Labelled photos from "data", an image-classification folder in Abdol/GAF-Energy. The possible labels are: abnormal, normal.

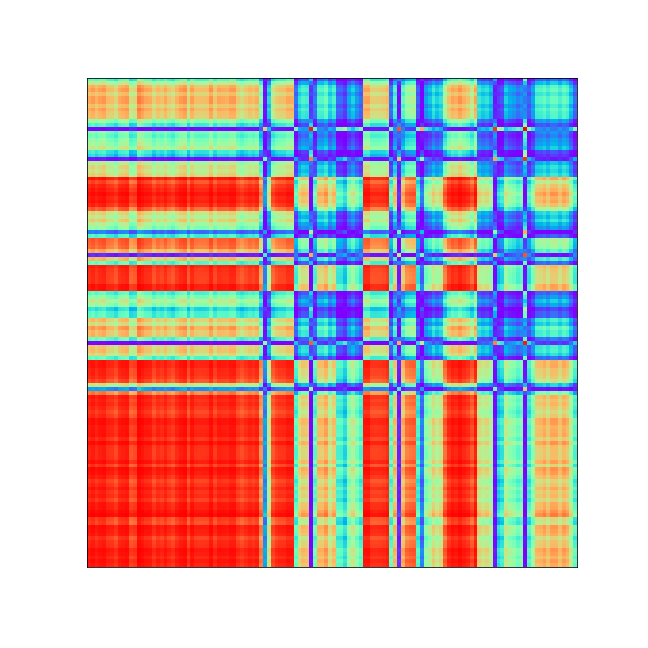
Label: abnormal

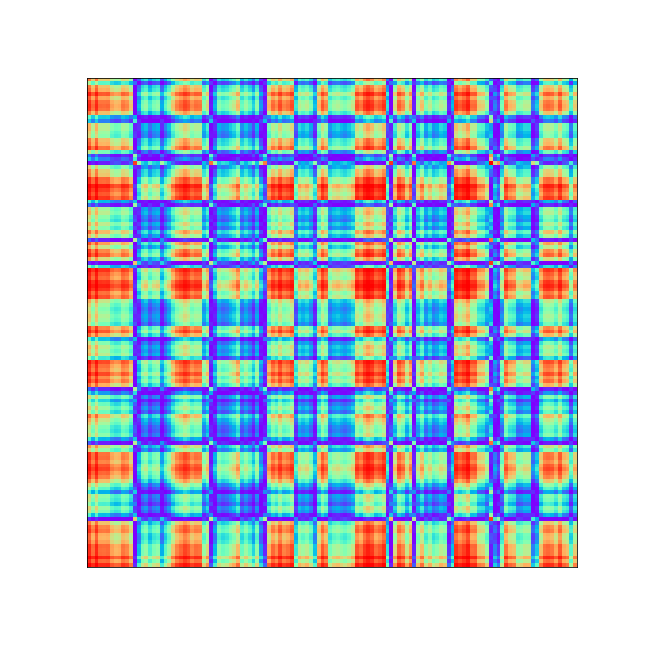
Label: normal

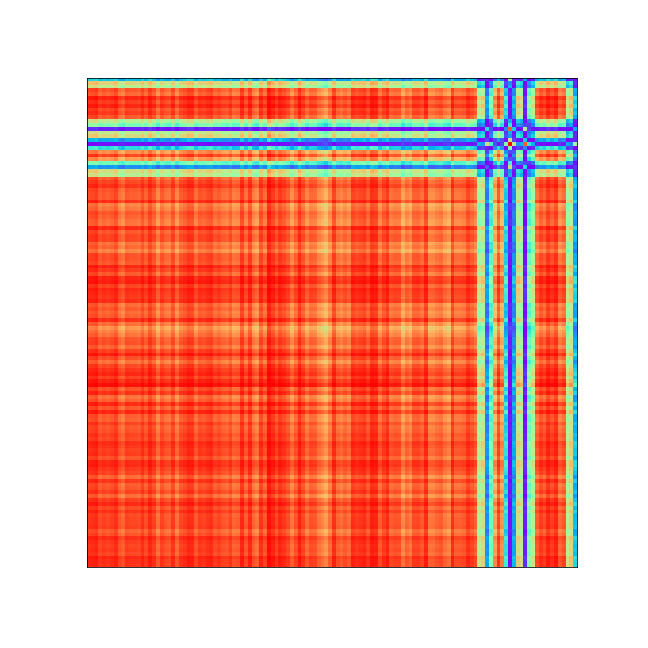
Label: abnormal

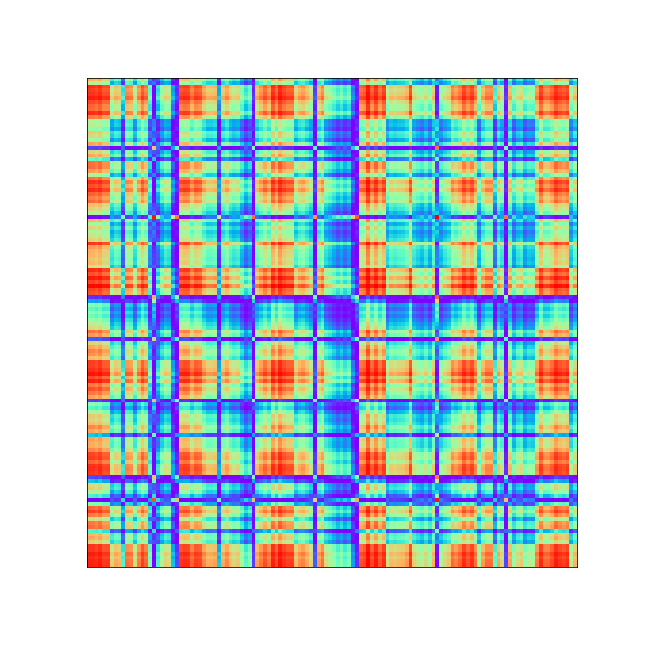
Label: normal

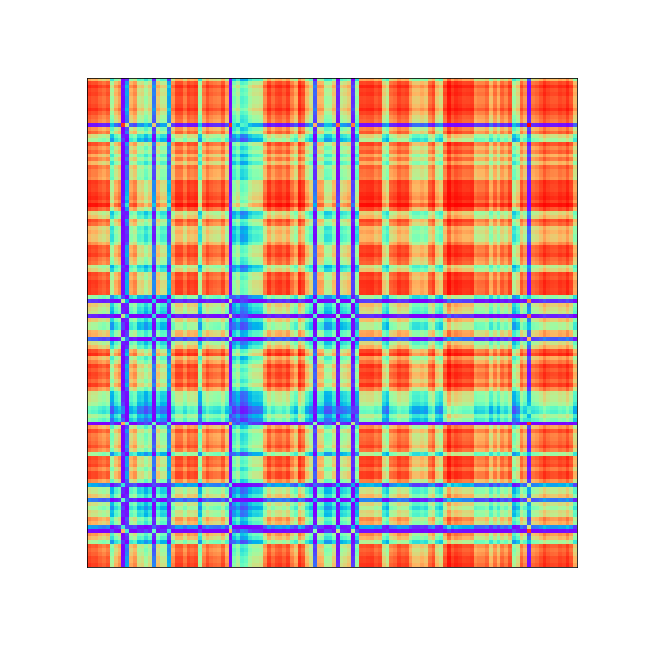
Label: abnormal

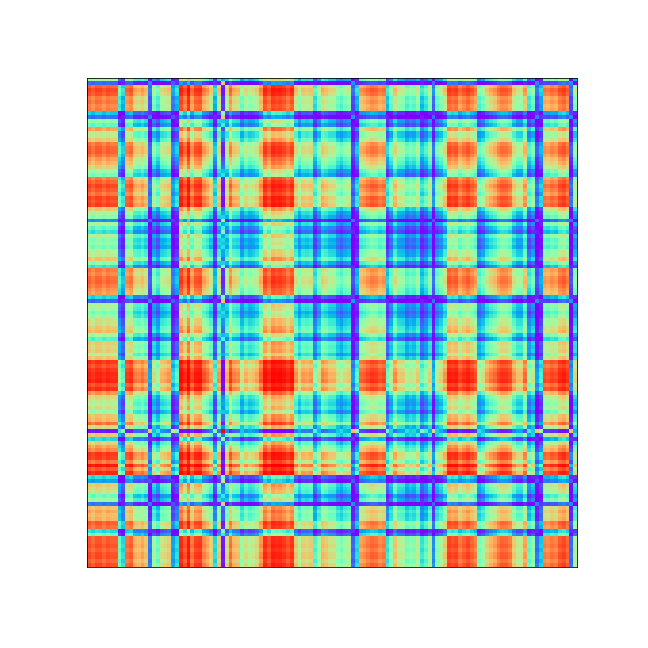
Label: normal
